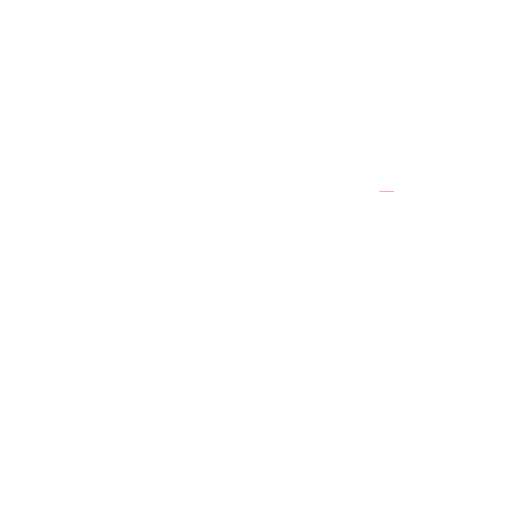
t = 0.00 s
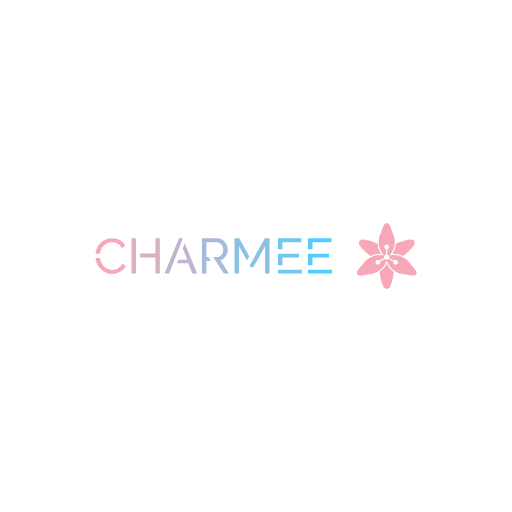
t = 1.20 s
t = 2.40 s: frame unchanged from t = 1.20 s, image omitted
t = 3.60 s: frame unchanged from t = 1.20 s, image omitted
t = 4.80 s: frame unchanged from t = 1.20 s, image omitted
t = 6.00 s: frame unchanged from t = 1.20 s, image omitted

The animated SVG that drew these frames (rendered in a browser with its animation timeline set to each time). Animation: 2 CSS @keyframes rules; one cycle of 6.00 s.

<svg version="1.1" xmlns:cc="http://creativecommons.org/ns#" xmlns:dc="http://purl.org/dc/elements/1.1/" xmlns:rdf="http://www.w3.org/1999/02/22-rdf-syntax-ns#" xmlns="http://www.w3.org/2000/svg" xmlns:xlink="http://www.w3.org/1999/xlink" x="0px" y="0px" viewBox="0 0 1024 1024" xml:space="preserve">
<style>
#logo-glitch{
animation: glitch 6s forwards;
}

#flash{
animation: glitch-flash 6s forwards;
}

@keyframes glitch {
   0% {
       transform: matrix(1, 0, 0, -1, 0, 600);
       clip-path: polygon(0 20%, 100% 20%, 100% 21%, 0 21%);
   } 2% {
       clip-path: polygon(0 33%, 100% 33%, 
100% 33%, 0 33%);
   } 4% {
       clip-path: polygon(0 44%, 100% 44%, 
100% 44%, 0 44%);
   }
   5% {
       clip-path: polygon(0 50%, 100% 50%, 
100% 20%, 0 20%);
   } 6% {
       clip-path: polygon(0 70%, 100% 70%, 
100% 70%, 0 70%);
   } 7% {
       clip-path: polygon(0 80%, 100% 80%, 
100% 80%, 0 80%);
   }  8% {
       clip-path: polygon(0 50%, 100% 50%, 
100% 55%, 0 55%);
   }
   9% {
       clip-path: polygon(0 70%, 100% 70%, 
100% 80%, 0 80%);
   } 9.9% {
       transform:  matrix(1, 0, 0, -1, 0, 768);
   } 10%, 100% {
       transform: matrix(1, 0, 0, 1, 0, 0);
       clip-path: polygon(0 0, 100% 0, 100% 
100%, 0% 100%);
   }
}

@keyframes glitch-flash {
   0%, 5% {
       opacity: 0.2;
       transform: translate3d(10, 10, 0);
   } 5.5%, 100% {
       opacity: 0;
       transform: translate3d(0, 0, 0);
} }
</style>
<g transform="translate(0 128)">
<g id="logo-glitch">

 
 <g id="logo-group" transform="translate(-2.6046 .070665) scale(1)">
  <path id="path120569" style="font-variant-ligatures:none" d="m203.84 373.96c0.99361-3.2789 2.5834-6.2597 4.6699-8.843 1.9872-2.5834 4.5706-4.7693 7.5514-6.359 2.9808-1.5898 6.4584-2.484 10.433-2.484 1.7885 0 3.577 0.19872 5.4648 0.59616 1.7885 0.39744 3.577 1.093 5.3654 1.9872 1.6891 0.9936 3.3782 2.1859 4.8686 3.6763 1.4904 1.5898 2.7821 3.4776 3.875 5.6635l7.0546-4.5706c-2.1859-4.5706-5.5642-8.2469-10.035-11.128-4.5706-2.7821-9.936-4.2725-16.196-4.2725-5.3654 0-10.035 1.093-14.208 3.0802-4.2725 2.0866-7.7501 4.7693-10.632 8.1475-2.8814 3.3782-5.0674 7.1539-6.5578 11.327-1.093 2.9808-1.6891 5.9616-1.9872 8.843h9.0418c0.29808-1.8878 0.69551-3.7757 1.2917-5.6635zm43.122 25.337c-0.99359 2.1859-2.2853 4.0738-3.875 5.6635-1.5898 1.5898-3.2789 2.8814-4.968 3.875-1.8878 0.9936-3.6763 1.7885-5.6635 2.1859-1.9872 0.4968-3.875 0.69552-5.6635 0.69552-3.577 0-6.7565-0.69552-9.7373-2.2853-2.9808-1.4904-5.5642-3.577-7.7501-6.1603-2.2853-2.5834-3.9744-5.4648-5.1667-8.843-0.79488-2.0866-1.2917-4.1731-1.5898-6.4584h-9.0418c0.39744 2.9808 1.093 5.8622 2.1859 8.7437 1.5898 4.3718 3.875 8.2469 6.8558 11.625 2.9808 3.3782 6.4584 6.1603 10.532 8.2469 3.9744 2.1859 8.4456 3.1795 13.314 3.1795 2.6827 0 5.4648-0.29808 8.3462-1.093 2.7821-0.69552 5.4648-1.6891 8.0482-3.1795 2.5834-1.2917 4.8686-3.0802 6.8558-5.0674s3.577-4.3718 4.7693-7.0546z" stroke-miterlimit="2" stroke-width="0" fill="#f7a8b8"/>
  <path id="path120571" style="font-variant-ligatures:none" d="m265.6 419.17h8.9424v-70.546h-8.9424zm47.792-70.546v30.504h-30.901v7.9488h30.901v32.093h8.9424v-70.546z" stroke-miterlimit="2" stroke-width="0" fill="#dcaec3"/>
  <path id="path120573" style="font-variant-ligatures:none" d="m372.04 358.27-3.875 10.532 8.9424 22.753h-17.686l-2.6827 6.9552h22.356l8.3462 20.667h9.5386zm-3.875-9.6379h-7.5514l-28.914 70.546h9.1411l23.548-60.212z" stroke-miterlimit="2" stroke-width="0" fill="#c1b4cf"/>
  <path id="path120575" style="font-variant-ligatures:none" d="m443.26 392.15c2.1859-0.4968 4.2725-1.4904 6.061-2.8814 1.7885-1.2917 3.3782-2.8814 4.6699-4.7693 1.2917-1.7885 2.2853-3.875 2.9808-6.1603 0.69552-2.2853 1.093-4.6699 1.093-7.1539 0-2.7821-0.59616-5.4648-1.5898-8.1475-1.093-2.6827-2.5834-5.0674-4.4712-7.2533s-4.1731-3.875-6.7565-5.1667-5.4648-1.9872-8.545-1.9872h-30.21v70.546h8.9424v-25.337h8.9424l-4.968-7.9488h-3.9744v-29.311h20.766c1.6891 0 3.2789 0.39744 4.8686 1.1923 1.5898 0.79488 2.8814 1.7885 4.0738 3.1795 1.1923 1.391 2.0866 2.8814 2.7821 4.6699 0.69552 1.7885 1.093 3.6763 1.093 5.5642 0 1.9872-0.29808 3.7757-0.89424 5.5642-0.69552 1.8878-1.4904 3.3782-2.484 4.7693-1.093 1.391-2.3846 2.484-3.875 3.1795-1.4904 0.79488-3.1795 1.1923-4.968 1.1923h-7.8494l5.1667 7.9488 16.096 25.337h10.135z" stroke-miterlimit="2" stroke-width="0" fill="#a6bbda"/>
  <path id="path120577" style="font-variant-ligatures:none" d="m471.7 348.63v70.546h8.9424v-54.56l15.798 28.218 4.7693-8.1475-20.071-36.068zm60.61 0-25.635 45.805-4.6699 8.1475 2.1859 3.875h5.0674l23.449-41.831v54.549h8.9424v-70.546z" stroke-miterlimit="2" stroke-width="0" fill="#8bc1e5"/>
  <path id="path120579" style="font-variant-ligatures:none" d="m567.39 356.58h38.055v-7.9488h-46.997v21.859h8.9424zm-8.9424 54.648v7.9488h47.892v-7.9488zm8.9424-24.343h33.087v-7.452h-42.029v22.853h8.9424z" stroke-miterlimit="2" stroke-width="0" fill="#70c7f1"/>
  <path id="path120581" style="font-variant-ligatures:none" d="m627.55 356.58h38.055v-7.9488h-46.997v21.859h8.9424zm-8.9424 54.648v7.9488h47.892v-7.9488zm8.9424-24.343h33.087v-7.452h-42.029v22.853h8.9424z" stroke-miterlimit="2" stroke-width="0" fill="#55cdfc"/>
  <path id="icon" stroke-width=".75" fill="#f7a8b8" d="m776.02 318.27c-0.28648 0.002-0.6893 0.03-0.8949 0.0621-0.20558 0.0317-0.53585 0.10467-0.73434 0.1618-0.19808 0.0567-0.51666 0.17055-0.70765 0.25228-0.19099 0.0817-0.49123 0.23436-0.6672 0.33903-0.17639 0.10467-0.44953 0.28689-0.60757 0.40448-0.15803 0.11802-0.44661 0.37488-0.64176 0.57129-0.19473 0.19642-0.4687 0.51834-0.60798 0.71516-0.13928 0.19641-0.44619 0.72641-0.6818 1.1768-0.2356 0.45078-0.65344 1.2922-0.92865 1.8706-0.2748 0.57838-0.65969 1.4174-0.8553 1.8648-0.19557 0.44702-0.50999 1.1884-0.69889 1.6472-0.18849 0.4587-0.47038 1.1718-0.62592 1.5846-0.15555 0.41283-0.42117 1.1443-0.59006 1.625-0.16888 0.48081-0.43743 1.2877-0.59714 1.7931-0.15971 0.50541-0.37447 1.2093-0.47746 1.565-0.10342 0.35528-0.29232 1.0308-0.41992 1.5012l-0.23227 0.85485-0.68388 1.397c-0.37613 0.76815-0.83318 1.7439-1.015 2.1684-0.18223 0.42409-0.46747 1.128-0.63385 1.5638-0.1668 0.43577-0.43034 1.1768-0.5863 1.6472-0.15596 0.46996-0.37738 1.183-0.49248 1.5846-0.11509 0.40115-0.28439 1.03-0.37613 1.397-0.0913 0.36696-0.23269 0.97665-0.31358 1.3552-0.0809 0.37822-0.20267 0.99833-0.27106 1.3778-0.0684 0.37947-0.1718 1.0267-0.22977 1.4386-0.058 0.412-0.14303 1.1146-0.1889 1.5621-0.0463 0.44702-0.10758 1.123-0.13677 1.5012-0.0325 0.42368-0.053 1.4495-0.0525 2.6688 0 1.2206 0.0208 2.2447 0.0538 2.6688 0.0292 0.37822 0.0905 1.0538 0.13552 1.5012 0.045 0.44702 0.13761 1.2005 0.206 1.6738 0.068 0.47371 0.20016 1.2619 0.29356 1.7514 0.0934 0.48998 0.25187 1.2422 0.35279 1.6713 0.1005 0.42951 0.2773 1.1238 0.3924 1.5429 0.11551 0.4195 0.32067 1.1092 0.45662 1.5338 0.13552 0.42451 0.35319 1.0708 0.48371 1.4366 0.13094 0.36571 0.34695 0.9378 0.48039 1.2718 0.13344 0.3336 0.36821 0.89737 0.52208 1.2531 0.15346 0.35528 0.48038 1.0592 0.726 1.5638 0.24561 0.50457 0.62133 1.2364 0.83483 1.6263 0.21392 0.38989 0.61382 1.0838 0.88905 1.5421 0.2748 0.45828 0.75855 1.2184 1.0742 1.6888 0.31567 0.47078 0.80355 1.1647 1.0846 1.5421 0.28064 0.3778 0.73017 0.95955 0.99833 1.2927 0.26854 0.3336 0.62341 0.7635 0.78854 0.95535 0.16555 0.19182 0.29524 0.35445 0.28815 0.36154-0.007 0.007-0.25645-0.0329-0.55418-0.0888-0.29816-0.0555-0.99248-0.16638-1.5429-0.24603-0.55043-0.0796-1.3852-0.18181-1.8556-0.22726-0.46996-0.0455-1.1926-0.10508-1.6055-0.13261-0.41282-0.0275-1.4824-0.0496-2.3769-0.05-0.89445 0-1.9545 0.0225-2.356 0.0496-0.40116 0.0271-1.0392 0.078-1.4178 0.11301-0.37821 0.035-0.97867 0.10008-1.3344 0.14512-0.35529 0.045-0.9933 0.13803-1.4178 0.20683-0.42409 0.0688-1.0154 0.17348-1.3136 0.23227-0.29816 0.0588-0.74852 0.15304-1.0008 0.20975-0.25228 0.0567-0.75892 0.17848-1.1259 0.27063-0.36695 0.0926-0.99539 0.26188-1.3969 0.37697-0.40116 0.11467-1.12 0.33943-1.5971 0.49873-0.47704 0.15971-1.1997 0.41867-1.6054 0.57504-0.40616 0.15638-1.0571 0.42117-1.447 0.58797-0.3899 0.16638-1.0383 0.45787-1.4411 0.64761-0.4024 0.18931-1.078 0.52708-1.5012 0.75015-0.42284 0.22351-1.0316 0.55669-1.3528 0.74059-0.3211 0.18431-0.88403 0.52208-1.251 0.7506-0.36696 0.22852-0.95783 0.61299-1.3136 0.8544-0.35529 0.24186-0.89033 0.61716-1.1884 0.83445-0.29816 0.21767-0.83071 0.62258-1.1839 0.90075-0.35278 0.27814-0.91447 0.73934-1.2485 1.0254-0.33361 0.28565-0.84233 0.73559-1.1305 0.99953-0.28815 0.26438-0.83445 0.7902-1.2139 1.1692-0.37948 0.37905-0.90488 0.92407-1.1676 1.2114-0.2627 0.28731-0.66302 0.73767-0.88942 1.0008-0.22643 0.26312-0.66052 0.78772-0.96412 1.1663-0.30399 0.37822-0.79186 1.0162-1.0846 1.4178-0.29274 0.40115-0.84316 1.1989-1.2227 1.7718l-0.69055 1.0425-1.0654 1.085c-0.58631 0.59714-1.4066 1.4603-1.8223 1.9186-0.41617 0.45828-1.0145 1.1334-1.3294 1.5004-0.31484 0.36696-0.93322 1.1176-1.3744 1.668-0.44077 0.55044-1.0542 1.3386-1.3628 1.7514-0.30858 0.41283-0.77475 1.0508-1.0358 1.4178-0.26063 0.36696-0.79186 1.1455-1.1797 1.7306-0.38823 0.58505-0.80482 1.2322-0.92572 1.4386-0.12094 0.20642-0.27648 0.50666-0.34569 0.6672-0.0692 0.16055-0.17389 0.44453-0.23227 0.63092-0.058 0.1864-0.13928 0.50541-0.18014 0.7089-0.0542 0.27272-0.0734 0.5617-0.0721 1.0996 0.001 0.58839 0.0192 0.81188 0.093 1.1547 0.05 0.23352 0.14928 0.59006 0.22017 0.7923 0.0709 0.20184 0.22352 0.55212 0.33903 0.77768 0.1155 0.22518 0.31191 0.55211 0.43659 0.726s0.32318 0.427 0.44119 0.56253c0.11759 0.13552 0.36488 0.37321 0.54919 0.52834 0.18431 0.15554 0.44785 0.35778 0.58546 0.45036 0.13761 0.0922 0.41909 0.25229 0.6255 0.35612 0.20642 0.10342 0.54085 0.24686 0.74268 0.31817 0.20225 0.0713 0.55878 0.1718 0.7923 0.2231 0.3728 0.0817 0.53793 0.093 1.3424 0.0897 0.50457-0.002 1.246-0.0259 1.6472-0.053 0.40158-0.0271 1.0583-0.0767 1.4595-0.1105 0.40158-0.0337 1.1709-0.10926 1.7097-0.16764 0.53876-0.0584 1.4399-0.17139 2.0016-0.25062 0.56212-0.0796 1.4066-0.21017 1.8765-0.28981 0.47038-0.0801 1.2398-0.22184 1.7097-0.31484 0.47038-0.0934 1.1926-0.24394 1.6054-0.33527 0.41283-0.0909 1.3044-0.30774 1.9808-0.48121 0.6768-0.17389 1.384-0.34945 1.5721-0.39073 0.20016-0.0434 0.71056-0.0938 1.2302-0.12135 0.48872-0.0259 1.301-0.0851 1.8056-0.13094 0.50457-0.0463 1.2647-0.13094 1.6888-0.18807 0.42451-0.0575 1.1-0.16054 1.5012-0.22976 0.40157-0.0688 1.0863-0.201 1.522-0.29315 0.43577-0.0926 1.1488-0.25896 1.5846-0.37072 0.43577-0.11134 1.027-0.27021 1.3136-0.3532 0.2869-0.0826 0.89655-0.27354 1.3552-0.4245 0.4587-0.15054 1.1626-0.39615 1.5638-0.54585 0.40157-0.1497 1.02-0.39282 1.3744-0.54044 0.35445-0.14761 0.9549-0.4099 1.3344-0.58296 0.37947-0.17305 0.92453-0.43243 1.211-0.57588 0.2869-0.14386 0.85905-0.4441 1.2718-0.66762 0.41283-0.22309 1.0792-0.60298 1.4804-0.8436 0.40157-0.24061 1.0771-0.66637 1.5012-0.9462 0.42451-0.27939 1.0529-0.71098 1.397-0.9591 0.34403-0.24811 0.90158-0.66595 1.2389-0.9291 0.33735-0.26312 0.89115-0.71307 1.2302-0.99997 0.33902-0.2869 0.87945-0.76148 1.2005-1.055 0.32109-0.29315 1.025-0.98077 1.5642-1.5283 0.5396-0.54711 1.2197-1.2689 1.5124-1.6042 0.29232-0.33484 0.73017-0.85065 0.97245-1.1468 0.2427-0.29565 0.7089-0.89407 1.0366-1.3298 0.32735-0.43577 0.74518-1.01 0.92865-1.276 0.18306-0.26563 0.50749-0.75353 0.72141-1.0842 0.21392-0.33027 0.51834-0.8148 0.6768-1.0772 0.15803-0.26188 0.47163-0.8061 0.69638-1.2093 0.22435-0.40282 0.5984-1.113 0.83108-1.5776 0.23227-0.46496 0.56462-1.1584 0.73809-1.5421 0.17389-0.38323 0.49081-1.138 0.70473-1.6776s0.46079-1.1922 0.54919-1.4499c0.088-0.25813 0.17055-0.46912 0.18306-0.46912 0.0129-0.00042 0.0668 0.13552 0.1201 0.3019 0.0529 0.16638 0.21809 0.62133 0.36654 1.0112 0.14845 0.38989 0.44118 1.1121 0.65051 1.6054 0.20934 0.49289 0.62676 1.3936 0.92783 2.0016 0.30066 0.60756 0.72058 1.4145 0.93323 1.7931 0.21224 0.37821 0.50957 0.89445 0.66052 1.1468 0.15096 0.25228 0.4612 0.74934 0.69013 1.105 0.22852 0.35528 0.61258 0.92782 0.85403 1.2718 0.24103 0.34402 0.65886 0.91612 0.92828 1.2718 0.26937 0.3557 0.68846 0.88822 0.93075 1.1839 0.24227 0.29607 0.67928 0.81188 0.97079 1.1468 0.29191 0.33527 1.0663 1.1459 1.721 1.8019 0.65468 0.65594 1.4437 1.4162 1.7535 1.6897 0.30983 0.27356 0.77894 0.67637 1.0425 0.89528 0.26354 0.21892 0.73266 0.59589 1.0425 0.83775 0.30984 0.24144 0.87068 0.66052 1.2468 0.93075 0.37614 0.26979 1.0046 0.70181 1.397 0.9591 0.39198 0.25728 1.0417 0.66511 1.4428 0.9057 0.40158 0.2406 1.0112 0.59172 1.3553 0.7806 0.34402 0.18849 1.0571 0.55545 1.5846 0.8148 0.5275 0.25937 1.2598 0.60339 1.6276 0.76395 0.36737 0.16054 1.0241 0.43242 1.4595 0.60465 0.43493 0.1718 1.2135 0.45619 1.7293 0.63258 0.51625 0.17598 1.351 0.43911 1.8556 0.58464 0.50458 0.14553 1.2272 0.34027 1.6054 0.43243 0.37822 0.0922 0.99788 0.23352 1.3761 0.314 0.37821 0.0805 1.0216 0.20349 1.4295 0.27313 0.40741 0.07 1.0829 0.17306 1.5012 0.22977 0.41783 0.0567 1.1726 0.14053 1.6772 0.1864 0.50456 0.0463 1.3023 0.10384 1.7722 0.12844 0.47037 0.0246 0.96742 0.0642 1.105 0.0884 0.13761 0.0242 0.66594 0.15304 1.1738 0.2869 0.50791 0.13386 1.3244 0.33777 1.814 0.45327 0.48955 0.11551 1.3594 0.30525 1.9328 0.42201 0.57337 0.11634 1.4741 0.28523 2.0016 0.3753 0.52751 0.0896 1.4191 0.22851 1.9808 0.30858 0.56211 0.0801 1.4628 0.19349 2.0016 0.25187 0.53919 0.0583 1.3085 0.13385 1.7097 0.16763 0.40158 0.0342 1.0583 0.0838 1.4595 0.11093 0.40157 0.0271 1.1425 0.0513 1.6471 0.053 0.80228 0.003 0.97035-0.008 1.3386-0.0892 0.23186-0.0509 0.56963-0.14219 0.75061-0.20265 0.18139-0.0605 0.51708-0.20392 0.74642-0.3186 0.22936-0.11508 0.52959-0.28439 0.6672-0.37654 0.13762-0.0926 0.40116-0.29483 0.58547-0.45036 0.18432-0.15513 0.43159-0.39282 0.54919-0.52835 0.11801-0.13552 0.3165-0.38864 0.44119-0.56253 0.12468-0.17388 0.32317-0.50373 0.44077-0.73266 0.11759-0.22935 0.27897-0.61091 0.3582-0.84818 0.0797-0.23727 0.17722-0.60965 0.21767-0.82732 0.0509-0.27648 0.0726-0.60423 0.0722-1.0842-0.00042-0.4833-0.0225-0.79815-0.0734-1.058-0.04-0.2035-0.12093-0.52251-0.17889-0.7089-0.0583-0.1864-0.16305-0.47038-0.23227-0.63093-0.0692-0.16054-0.22477-0.46078-0.3457-0.6672-0.12093-0.20641-0.53751-0.85357-0.92572-1.4386-0.38781-0.58505-0.91905-1.3636-1.1801-1.7306-0.26062-0.36696-0.756-1.0425-1.1-1.5012-0.34445-0.4587-0.95828-1.2468-1.3636-1.7514-0.40574-0.50457-0.99495-1.2176-1.3098-1.5846-0.31441-0.36696-0.91072-1.0404-1.3252-1.4962-0.41449-0.4562-1.2347-1.3202-1.8236-1.9203l-1.07-1.0912-0.6476-0.97785c-0.35612-0.53793-0.84945-1.2593-1.0963-1.6034-0.24687-0.34403-0.63885-0.86948-0.87067-1.1676-0.23144-0.29816-0.60799-0.76725-0.8361-1.0425-0.22852-0.27522-0.61174-0.72266-0.85193-0.99458-0.2402-0.27188-0.74101-0.81607-1.113-1.2093-0.37155-0.39323-1.0208-1.0371-1.442-1.4303-0.42159-0.39323-0.95407-0.879-1.1834-1.0796-0.22936-0.20016-0.67012-0.57254-0.97995-0.82732-0.30942-0.25478-0.9474-0.75143-1.4174-1.1038-0.46954-0.35236-1.2673-0.91612-1.7722-1.2531-0.50456-0.33651-1.2648-0.81937-1.6893-1.0725-0.42408-0.25353-1.1468-0.66428-1.6054-0.91237-0.45869-0.24854-1.1438-0.60048-1.522-0.7827-0.37822-0.18223-0.94118-0.44411-1.251-0.5813-0.30983-0.13761-0.90074-0.38739-1.3136-0.55461-0.41282-0.16764-1.0892-0.42701-1.5033-0.5763-0.41367-0.14928-1.0612-0.36821-1.4387-0.48621-0.37738-0.11843-1.0179-0.30733-1.4232-0.42034-0.40575-0.11259-1.0154-0.27147-1.3553-0.35279-0.33985-0.0813-1.0308-0.23101-1.5354-0.33276-0.50456-0.10217-1.2831-0.24186-1.7306-0.31067-0.44702-0.0688-1.1321-0.16263-1.522-0.2085-0.38989-0.0454-1.0483-0.11092-1.4632-0.14553-0.41492-0.0346-1.2873-0.0838-1.9391-0.10925-0.65177-0.0254-1.5975-0.0346-2.1021-0.0204-0.50458 0.0146-1.2456 0.0446-1.6472 0.0675-0.40116 0.0229-1.1142 0.0797-1.5846 0.12593-0.46995 0.0463-1.2489 0.1397-1.7306 0.20725-0.48163 0.068-1.1751 0.17848-1.5412 0.24645-0.36613 0.0675-0.67221 0.11634-0.68055 0.10842-0.008-0.008 0.10508-0.15262 0.25145-0.32151 0.14637-0.16846 0.50124-0.59756 0.78856-0.95287 0.28772-0.35571 0.74726-0.94868 1.0221-1.3186 0.27439-0.36946 0.76268-1.0638 1.085-1.5429 0.32234-0.47872 0.81105-1.246 1.0867-1.7047 0.27523-0.4587 0.6451-1.0967 0.82193-1.4178 0.1768-0.32109 0.54334-1.0342 0.81442-1.5846 0.27147-0.55044 0.60924-1.2635 0.7506-1.5846 0.14178-0.32109 0.41325-0.97785 0.60341-1.4595 0.19057-0.48164 0.44035-1.148 0.55586-1.4804 0.11509-0.33277 0.28481-0.8394 0.37697-1.1259 0.0921-0.2869 0.2331-0.74643 0.31316-1.0216 0.0805-0.27522 0.21267-0.75353 0.29398-1.0634 0.0817-0.30984 0.22269-0.89153 0.31359-1.2927 0.0913-0.40158 0.23102-1.0767 0.31108-1.5012 0.0801-0.42451 0.20267-1.1655 0.2723-1.6472 0.0696-0.48164 0.15513-1.148 0.19057-1.4804 0.035-0.33277 0.0926-0.9612 0.12761-1.397 0.0355-0.43577 0.0755-1.4866 0.0892-2.3352 0.0158-0.9783 0.007-1.9016-0.0242-2.5228-0.0275-0.53919-0.0863-1.374-0.13093-1.8556-0.0446-0.48164-0.11927-1.1668-0.16555-1.522-0.0467-0.35571-0.14178-0.99368-0.21142-1.4178-0.0701-0.42451-0.20141-1.1326-0.29274-1.5734-0.0909-0.44119-0.24061-1.1075-0.33276-1.4804-0.0917-0.37322-0.24978-0.972-0.35112-1.3306-0.10132-0.35862-0.28981-0.98708-0.41908-1.397-0.12885-0.4095-0.3949-1.1764-0.59047-1.7038-0.19599-0.52751-0.52376-1.3532-0.72892-1.8348-0.20475-0.48164-0.68013-1.5045-1.0567-2.2726l-0.6843-1.397-0.29649-1.0842c-0.16305-0.59631-0.41575-1.4782-0.56128-1.9599-0.14554-0.48164-0.40866-1.3073-0.5838-1.8348-0.17556-0.52751-0.52584-1.5116-0.7785-2.1868-0.25271-0.67512-0.62467-1.6255-0.82733-2.1112-0.20224-0.4858-0.51248-1.2093-0.68888-1.6076-0.1768-0.39865-0.53584-1.1751-0.7977-1.7255-0.26145-0.55044-0.66594-1.364-0.8982-1.8081-0.23226-0.44411-0.53626-0.96788-0.67554-1.1638-0.13928-0.19599-0.41283-0.5175-0.60799-0.71474-0.19473-0.19724-0.48372-0.45495-0.64176-0.57295-0.15804-0.1176-0.43118-0.29982-0.60757-0.40449-0.17597-0.10467-0.47621-0.25729-0.6672-0.33903-0.19098-0.0817-0.50874-0.19515-0.70598-0.25186-0.19766-0.0563-0.54668-0.13094-0.77602-0.16555-0.22935-0.0342-0.65135-0.0609-0.93825-0.0588zm0.22935 42.766c0.13761 0.009 0.34403 0.0267 0.4587 0.0388 0.11467 0.0117 0.35528 0.0588 0.53501 0.10467 0.17972 0.0455 0.49248 0.15429 0.69472 0.24144 0.20266 0.0872 0.53418 0.26855 0.73684 0.40324 0.20266 0.13427 0.52 0.39532 0.70474 0.57963 0.18472 0.18431 0.43075 0.4758 0.54668 0.64801 0.11592 0.17181 0.2673 0.42534 0.33652 0.56295 0.0688 0.13762 0.17264 0.38156 0.23019 0.5421 0.0575 0.16055 0.13844 0.4512 0.17972 0.64636 0.053 0.24894 0.0746 0.52833 0.0734 0.93824-0.002 0.43285-0.0242 0.6818-0.0876 0.96158-0.0471 0.20767-0.1447 0.53001-0.21642 0.71599-0.0717 0.18598-0.2281 0.49956-0.34736 0.69639-0.11968 0.19682-0.33319 0.49581-0.47455 0.66469-0.14137 0.16889-0.40782 0.42743-0.59256 0.57504-0.18431 0.14762-0.47579 0.34903-0.6476 0.44703-0.17138 0.098-0.5004 0.24519-0.731 0.32692l-0.4195 0.14846 0.00075 5.4464 0.00042 5.4464 0.38531 0.11926c0.21141 0.0655 0.52125 0.1839 0.68763 0.26271 0.16638 0.0788 0.47621 0.25937 0.68805 0.40115 0.21183 0.14178 0.54543 0.41742 0.74101 0.61299 0.19849 0.1985 0.48247 0.54585 0.64176 0.7848 0.1568 0.23603 0.35821 0.59798 0.44744 0.80483 0.0892 0.20683 0.20725 0.55044 0.26271 0.7635 0.0555 0.2135 0.1226 0.58296 0.14887 0.8211 0.0271 0.24269 0.0358 0.58963 0.0204 0.7881-0.015 0.19474-0.0659 0.54835-0.11259 0.78525-0.0479 0.24144-0.0697 0.44535-0.0492 0.46412 0.02 0.0184 2.143 1.2481 4.718 2.733l4.6816 2.7001 0.21809-0.20559c0.1201-0.113 0.33486-0.28481 0.47789-0.38155 0.14303-0.0967 0.40574-0.24812 0.5838-0.3361 0.17806-0.088 0.44619-0.19975 0.59505-0.2477 0.14887-0.0484 0.36071-0.10759 0.47038-0.13136 0.10926-0.0238 0.3753-0.0617 0.59089-0.0838 0.25395-0.0267 0.54127-0.0267 0.81772 0 0.23477 0.0221 0.5788 0.0809 0.76478 0.13052 0.18556 0.0492 0.5004 0.15929 0.69889 0.24436 0.19891 0.0847 0.52667 0.26438 0.72892 0.39907 0.20266 0.13469 0.51916 0.39573 0.70348 0.58046 0.18472 0.18432 0.44577 0.50082 0.58046 0.70348 0.13469 0.20225 0.3165 0.53334 0.40366 0.73601 0.0871 0.20224 0.19724 0.51833 0.24395 0.70223 0.0471 0.1839 0.10466 0.52291 0.12843 0.7539 0.0296 0.28898 0.0296 0.55085 0 0.83985-0.0238 0.23102-0.0801 0.5642-0.1251 0.741-0.045 0.17682-0.13719 0.45578-0.20517 0.61967-0.0676 0.16388-0.19891 0.42868-0.2919 0.58797-0.093 0.15929-0.24811 0.39031-0.34443 0.51374-0.0963 0.12344-0.304 0.34903-0.46163 0.50123-0.15721 0.15221-0.41366 0.36238-0.5692 0.46704-0.15596 0.10467-0.43201 0.26397-0.61383 0.35445-0.1818 0.0901-0.4808 0.21143-0.66469 0.26939-0.18431 0.058-0.49165 0.12802-0.68305 0.15637-0.21892 0.0317-0.56712 0.0421-0.93742 0.0275-0.4512-0.0179-0.68138-0.0484-0.98498-0.13178-0.21767-0.0596-0.60257-0.21016-0.85485-0.33485-0.25228-0.12427-0.58171-0.31942-0.73183-0.43368s-0.41492-0.3557-0.58798-0.5371c-0.17305-0.18097-0.39489-0.44743-0.49289-0.59172-0.098-0.1447-0.26145-0.43827-0.36279-0.6526-0.10175-0.21434-0.23311-0.57338-0.29232-0.79733-0.0867-0.32985-0.1105-0.53167-0.12468-1.0542-0.0137-0.51958-0.002-0.71849 0.0605-1.0133l0.0771-0.36696-0.37781-0.22101c-0.20808-0.12177-1.3632-0.7902-2.5675-1.4858-1.2039-0.69514-3.1538-1.8223-4.3322-2.5041l-2.143-1.2398-0.36737 0.319c-0.20184 0.17556-0.52459 0.41825-0.71724 0.53918-0.19308 0.12093-0.52793 0.29274-0.74519 0.38115-0.21684 0.0888-0.55294 0.20016-0.74643 0.24811-0.19348 0.0476-0.55377 0.10675-0.80025 0.13094-0.319 0.0317-0.57629 0.0317-0.89235-0.00075-0.24436-0.0246-0.5667-0.0734-0.71641-0.10801-0.1497-0.035-0.38614-0.10217-0.52542-0.14928-0.13927-0.0476-0.41908-0.16888-0.62175-0.26981-0.20307-0.10049-0.48288-0.26062-0.62175-0.35486-0.13927-0.0942-0.39657-0.29815-0.57212-0.45286l-0.31942-0.28148-4.5007 2.603c-2.4758 1.4316-4.5962 2.6567-4.7126 2.723l-0.21184 0.12009 0.078 0.36864c0.0625 0.2969 0.0742 0.49455 0.0605 1.015-0.0138 0.52125-0.038 0.72475-0.12385 1.0513-0.0588 0.22225-0.18098 0.56336-0.27188 0.75682-0.0909 0.19391-0.25104 0.48497-0.35571 0.64718-0.10467 0.1618-0.33568 0.44619-0.51333 0.63217-0.17764 0.18557-0.44577 0.43119-0.59589 0.54544-0.15012 0.11426-0.47955 0.30941-0.73183 0.43368-0.25229 0.12469-0.63676 0.27522-0.85485 0.33485-0.30358 0.0834-0.53376 0.11384-0.98498 0.13178-0.37029 0.0146-0.71849 0.004-0.93742-0.0275-0.1914-0.0283-0.49874-0.0984-0.68305-0.15637-0.1839-0.058-0.47663-0.17598-0.65094-0.26271-0.17389-0.0863-0.39073-0.20391-0.48121-0.26146-0.0909-0.0571-0.30608-0.21767-0.47872-0.35612-0.17222-0.13886-0.42451-0.38531-0.56087-0.54836-0.13635-0.16304-0.33068-0.43159-0.43242-0.59714-0.10175-0.16555-0.24729-0.44785-0.32318-0.62717-0.0759-0.17973-0.17556-0.47288-0.22143-0.65219-0.0459-0.17889-0.10383-0.5154-0.12885-0.74726-0.0334-0.30691-0.0334-0.5371 0-0.84397 0.025-0.23186 0.0838-0.57129 0.13052-0.7539 0.0467-0.18265 0.15638-0.4979 0.24353-0.70015 0.0872-0.20266 0.26896-0.53375 0.40366-0.736 0.13469-0.20267 0.39573-0.51917 0.58046-0.70348 0.18431-0.18473 0.50082-0.44577 0.70348-0.58047 0.20224-0.13469 0.53334-0.3165 0.736-0.40366 0.20225-0.0872 0.52-0.19765 0.70556-0.24477 0.18599-0.0476 0.52626-0.10425 0.75683-0.12636 0.2748-0.0263 0.56128-0.0254 0.83235 0.002 0.22726 0.0233 0.55336 0.0784 0.72433 0.12219 0.17139 0.0438 0.4391 0.1301 0.59547 0.19182 0.15596 0.0617 0.41534 0.18765 0.57588 0.2798 0.16055 0.0922 0.36696 0.22435 0.4587 0.29357 0.0917 0.0688 0.25479 0.20933 0.36196 0.31192l0.19516 0.18681 2.6613-1.5338c1.4637-0.8436 3.5854-2.0684 4.715-2.7209 1.4032-0.81106 2.0537-1.2089 2.0533-1.2556-0.00042-0.038-0.0284-0.17222-0.0621-0.29816-0.0342-0.12635-0.083-0.44201-0.10842-0.70181-0.035-0.35153-0.0346-0.58922 0.00082-0.92782 0.0263-0.2502 0.0917-0.62842 0.14595-0.84068 0.0542-0.21226 0.17306-0.55878 0.26438-0.77017 0.0913-0.211 0.2944-0.57671 0.45119-0.8127 0.16138-0.24186 0.44077-0.58338 0.64218-0.78353 0.19599-0.19516 0.49915-0.45286 0.67388-0.57295 0.17514-0.11968 0.48622-0.30191 0.69222-0.40407 0.20599-0.10259 0.54585-0.23852 0.75562-0.30233l0.3795-0.12v-10.88l-0.28125-0.0923c-0.15471-0.0509-0.41283-0.15471-0.57337-0.23018-0.16055-0.0755-0.40449-0.21059-0.5421-0.29982-0.13761-0.0892-0.37322-0.26646-0.52334-0.39449-0.15012-0.1276-0.38072-0.36362-0.51249-0.525-0.13219-0.16137-0.33235-0.44661-0.44536-0.63467-0.11259-0.18765-0.26354-0.49289-0.33485-0.67846-0.0717-0.18514-0.16889-0.50707-0.21601-0.71473-0.0634-0.27981-0.0859-0.52876-0.0876-0.96158-0.001-0.40991 0.0204-0.6893 0.0734-0.93825 0.0413-0.19515 0.12218-0.4858 0.17973-0.64635 0.0575-0.16054 0.16137-0.40449 0.23018-0.5421 0.0692-0.13761 0.22059-0.39114 0.33652-0.56295 0.11592-0.17222 0.36195-0.4637 0.54669-0.64801 0.18473-0.18431 0.50206-0.44536 0.70473-0.57963 0.20266-0.13469 0.53418-0.31609 0.73683-0.40324 0.20225-0.0872 0.52167-0.19807 0.7089-0.24561 0.18766-0.048 0.51291-0.10258 0.72308-0.12176 0.20975-0.0188 0.49414-0.0267 0.63175-0.0175zm-48.84-10.114c-0.31609 0.003-0.70098 0.0213-0.8553 0.0413-0.15429 0.02-0.45453 0.0746-0.6672 0.12218-0.21267 0.0471-0.55544 0.14178-0.76185 0.21017-0.20642 0.0684-0.61924 0.24603-0.9174 0.39448-0.29816 0.14887-0.71975 0.39657-0.9366 0.55127-0.21684 0.15429-0.5888 0.46704-0.82605 0.69514-0.23769 0.22769-0.52208 0.52793-0.63218 0.6672-0.11008 0.13886-0.29481 0.39449-0.41074 0.56754-0.11593 0.17306-0.30524 0.50165-0.42075 0.72975s-0.2748 0.59339-0.35362 0.81188c-0.0788 0.21809-0.19265 0.61465-0.25228 0.88072-0.0596 0.26646-0.12969 0.73017-0.15596 1.0308-0.0354 0.40991-0.0354 0.68555 0.00083 1.1 0.0263 0.30399 0.0947 0.75937 0.15178 1.0117 0.0567 0.25229 0.14387 0.58088 0.19308 0.72975 0.0492 0.14887 0.16346 0.43994 0.25395 0.64635 0.0905 0.20642 0.26354 0.54419 0.3853 0.7506 0.12135 0.20642 0.55461 0.81608 0.96202 1.3552 0.40741 0.53918 1.0688 1.3903 1.4691 1.892 0.40073 0.50165 0.91739 1.1396 1.1484 1.4178 0.23144 0.27814 0.74268 0.8811 1.1368 1.3398 0.39406 0.4587 1.012 1.1622 1.3732 1.5638 0.36113 0.40116 1.0342 1.1321 1.4958 1.6242 0.46162 0.49206 1.3269 1.3832 1.9232 1.9808 0.59673 0.59756 1.46 1.4411 1.9182 1.8752 0.4587 0.43368 1.266 1.178 1.7939 1.6543 0.52793 0.4758 1.3256 1.1788 1.7722 1.5616 0.44661 0.38322 1.1876 1.0029 1.6463 1.3778 0.4587 0.37488 1.1718 0.94703 1.5846 1.2718 0.41283 0.32484 1.1822 0.91365 1.7097 1.3085 0.5275 0.39489 1.2964 0.9591 1.7092 1.2539 0.41241 0.29482 0.77812 0.53376 0.81315 0.53084 0.0346-0.003 0.26939-0.10216 0.52167-0.22059 0.25228-0.11842 0.80602-0.36236 1.2302-0.54168 0.42451-0.17973 1.128-0.4612 1.5638-0.62633 0.43577-0.16471 1.1488-0.41783 1.5846-0.56253 0.43577-0.14428 1.1488-0.36654 1.5846-0.49372 0.43576-0.12719 1.1301-0.31567 1.5429-0.41909 0.41283-0.10342 0.92407-0.22601 1.1355-0.27271 0.21184-0.0467 0.71098-0.14929 1.1096-0.2281 0.39824-0.0784 1.0884-0.19974 1.5329-0.26939 0.44494-0.0696 1.1092-0.16388 1.4762-0.20975 0.36696-0.0459 0.97702-0.11134 1.3552-0.14595 0.37864-0.0342 1.0446-0.0846 1.4804-0.11134 0.43576-0.0271 1.4399-0.0513 2.231-0.0538 0.79148-0.003 1.7626 0.0104 2.1592 0.0296l0.72016 0.0346-0.3065-0.47247c-0.1695-0.2595-0.47775-0.75375-0.6855-1.098s-0.5415-0.9165-0.741-1.272-0.65025-1.2278-1.002-1.9387c-0.35111-0.71099-0.79732-1.668-0.99165-2.1267-0.19432-0.4587-0.47955-1.1626-0.63342-1.5637-0.15387-0.40158-0.427-1.1705-0.60715-1.7097-0.18015-0.53919-0.42159-1.3094-0.53668-1.7122-0.11551-0.4024-0.31233-1.1459-0.43785-1.6522-0.12552-0.50624-0.31526-1.359-0.42117-1.8949-0.10634-0.53627-0.24728-1.3219-0.31317-1.7464-0.0659-0.42451-0.16722-1.1751-0.22476-1.668-0.0575-0.49289-0.11718-1.0513-0.13261-1.2398-0.0154-0.1889-0.0492-0.35945-0.0751-0.37947-0.0254-0.0196-0.42826-0.20808-0.8949-0.41908-0.46662-0.21101-1.3015-0.57755-1.8556-0.81443-0.5535-0.23775-1.4288-0.60075-1.9455-0.80849-0.51525-0.20776-1.332-0.52726-1.8135-0.71026-0.4815-0.18374-1.3072-0.4875-1.8352-0.675-0.52725-0.18674-1.3808-0.48075-1.8968-0.6525-0.516-0.17174-1.3582-0.4425-1.8712-0.60149-0.51225-0.15976-1.3192-0.40125-1.7925-0.53701-0.47325-0.13575-1.1798-0.33375-1.5698-0.43949-0.39-0.10651-1.2622-0.33076-1.9395-0.49876-0.67575-0.16874-1.6238-0.3945-2.1052-0.50175-0.48225-0.10724-1.1858-0.25949-1.5638-0.33824-0.37875-0.0788-1.1858-0.2355-1.7932-0.34951-0.6075-0.11325-1.3868-0.25349-1.731-0.3105-0.3435-0.0585-1.0582-0.171-1.5878-0.252-0.52875-0.0802-1.5562-0.22125-2.2815-0.31349-1.0275-0.1305-1.446-0.1665-1.8945-0.16201zm97.402 0.0129c-0.51374-0.01-0.9249 0.006-1.2302 0.0463-0.25228 0.0334-0.89033 0.11759-1.4178 0.18723-0.52751 0.0696-1.5033 0.21184-2.1684 0.31609-0.66512 0.10383-1.7159 0.2823-2.3352 0.39573-0.61924 0.11342-1.4074 0.26354-1.7514 0.33318-0.34402 0.0701-1.1697 0.24686-1.8348 0.39364-0.66511 0.14637-1.7064 0.3899-2.3144 0.54085-0.60757 0.15137-1.6117 0.41366-2.231 0.58297-0.61924 0.16971-1.6042 0.45078-2.1892 0.6255-0.58463 0.1743-1.8703 0.5863-2.8564 0.9153-0.98617 0.32901-2.3528 0.80692-3.0362 1.0625-0.68388 0.2552-1.7722 0.67763-2.4186 0.93825-0.64676 0.26063-1.5884 0.65177-2.093 0.86903-0.50457 0.21726-1.2176 0.53084-1.5846 0.69722-0.36696 0.16638-0.75308 0.34569-0.85778 0.39865l-0.19015 0.0963-0.0725 0.7431c-0.0401 0.40908-0.11844 1.0904-0.17515 1.5149-0.0563 0.42451-0.15887 1.1075-0.22851 1.5178-0.0696 0.41075-0.20225 1.1142-0.29482 1.5638-0.093 0.44953-0.27939 1.2581-0.4145 1.7973-0.13511 0.53918-0.3778 1.417-0.53918 1.9511-0.16138 0.53418-0.42701 1.3507-0.59005 1.814-0.16347 0.4637-0.4512 1.2272-0.6401 1.6976-0.18849 0.46996-0.47163 1.1455-0.62842 1.5012-0.15721 0.35528-0.50415 1.0871-0.77145 1.6263-0.26688 0.53876-0.67804 1.3269-0.91365 1.7514-0.2352 0.42409-0.59798 1.0529-0.80565 1.397-0.20809 0.34403-0.51584 0.8382-0.6843 1.0979l-0.3065 0.47246 0.72016-0.0346c0.39657-0.0192 1.3682-0.0325 2.1592-0.0296 0.79147 0.002 1.7952 0.0267 2.231 0.0534 0.43576 0.0271 1.0925 0.0767 1.4595 0.11093 0.36696 0.0338 0.97702 0.0993 1.3552 0.14512 0.37822 0.0459 0.99788 0.13135 1.3761 0.19015 0.37822 0.0584 0.98827 0.16221 1.3552 0.23018 0.36696 0.0684 1.0425 0.2085 1.5012 0.3115s1.1906 0.2819 1.6263 0.39824c0.43576 0.11592 1.1538 0.32192 1.5963 0.45786 0.44202 0.13553 1.1551 0.36947 1.5846 0.52 0.42909 0.15012 1.1842 0.4341 1.6772 0.6305 0.49289 0.19683 1.2251 0.50666 1.6263 0.68847 0.40157 0.18223 0.78855 0.35696 0.8607 0.38907l0.13135 0.058 0.76523-0.54711c0.42117-0.30066 1.1305-0.81855 1.5766-1.151 0.44577-0.33193 1.1497-0.8682 1.5638-1.1914 0.41408-0.32276 1.1-0.86858 1.5242-1.2122 0.42451-0.34402 1.0717-0.879 1.4386-1.1893 0.36696-0.31067 1.0334-0.88568 1.4804-1.2781 0.44744-0.39281 1.0855-0.9633 1.4178-1.2676 0.33277-0.30441 1.1584-1.0855 1.8348-1.7351 0.67679-0.64969 1.7576-1.731 2.4023-2.4023 0.64467-0.67179 1.3957-1.4654 1.6688-1.7635 0.27271-0.29816 0.72141-0.79523 0.9966-1.105 0.2748-0.30983 0.78225-0.89153 1.1276-1.2927 0.34528-0.40157 0.89032-1.0487 1.2114-1.4386 0.32109-0.3899 0.83903-1.0296 1.1505-1.4211 0.3115-0.39198 0.89865-1.1518 1.3048-1.6888 0.40658-0.5371 0.83858-1.1455 0.95993-1.352 0.12176-0.20642 0.29566-0.54544 0.3874-0.75308 0.0913-0.20766 0.21308-0.52667 0.27021-0.7089 0.0575-0.18222 0.14303-0.50957 0.18973-0.72724 0.0471-0.21809 0.10801-0.64343 0.13553-0.94575 0.038-0.41951 0.0388-0.68013 0.002-1.1-0.0263-0.30232-0.0963-0.76815-0.15596-1.0346-0.0596-0.26688-0.17473-0.66345-0.25562-0.8811-0.0809-0.21809-0.24103-0.5838-0.3557-0.81315-0.11468-0.22935-0.30233-0.55794-0.417-0.72975-0.11468-0.17222-0.27564-0.3974-0.35779-0.5004-0.0822-0.10341-0.30024-0.34444-0.48455-0.53626-0.18474-0.19182-0.46704-0.45662-0.62759-0.58839-0.16054-0.13178-0.45578-0.34653-0.65635-0.47747-0.20058-0.13052-0.55712-0.32943-0.79275-0.44202-0.23561-0.11259-0.62759-0.26979-0.87113-0.34944-0.24311-0.0797-0.64635-0.18599-0.89572-0.23561-0.34069-0.068-0.64594-0.0942-1.2251-0.10467zm-48.75 48.226c-0.0129 0-0.0951 0.14553-0.18223 0.32318-0.0876 0.17764-0.34819 0.67011-0.57921 1.0946-0.23101 0.42409-0.62758 1.1184-0.88072 1.5429-0.25312 0.42409-0.7548 1.2122-1.1138 1.7514-0.35945 0.53876-0.93405 1.3552-1.2769 1.814-0.34277 0.4587-0.84398 1.1063-1.1138 1.4386-0.2698 0.33235-0.72433 0.87195-1.01 1.1984-0.28564 0.32652-0.81562 0.90863-1.1776 1.2932-0.36237 0.38489-0.99458 1.0208-1.4057 1.4136-0.41074 0.39324-0.95077 0.89528-1.2005 1.1163-0.24937 0.221-0.71849 0.62424-1.0425 0.8961-0.3236 0.27146-0.86903 0.71181-1.2118 0.97784-0.34277 0.26646-0.92947 0.70265-1.3031 0.9699-0.53042 0.37906-0.68013 0.50666-0.68013 0.57922 0 0.0509 0.038 0.47538 0.0847 0.94283 0.0463 0.46746 0.13177 1.2627 0.18931 1.7672 0.0575 0.50457 0.20642 1.6305 0.3311 2.502s0.32026 2.1192 0.43493 2.773c0.11426 0.65344 0.30107 1.6576 0.4145 2.231 0.11342 0.57338 0.33068 1.6004 0.48247 2.2822 0.15178 0.6818 0.41408 1.7889 0.58337 2.4603 0.16931 0.67137 0.43326 1.6709 0.58672 2.2214 0.15304 0.55044 0.41867 1.4699 0.58923 2.0433 0.17096 0.57338 0.56128 1.7931 0.86775 2.7105 0.30607 0.9174 0.72933 2.1371 0.94035 2.7105 0.21141 0.57338 0.57671 1.5304 0.81232 2.1267 0.2356 0.59631 0.60173 1.497 0.8136 2.0016 0.21225 0.50457 0.46829 1.0821 0.5692 1.2836 0.10092 0.201 0.2648 0.49206 0.36405 0.64635 0.0988 0.15387 0.29607 0.42618 0.43785 0.60423 0.14178 0.17806 0.37488 0.44202 0.5175 0.58631 0.14261 0.14386 0.38155 0.36279 0.53042 0.4858 0.14929 0.12302 0.43993 0.33527 0.64635 0.47121 0.20641 0.13594 0.52417 0.32235 0.70598 0.41367 0.18182 0.0917 0.49832 0.23101 0.70348 0.309 0.20516 0.0784 0.55336 0.18723 0.77438 0.24227 0.221 0.055 0.54251 0.1251 0.71432 0.15512 0.18431 0.0325 0.63009 0.055 1.0842 0.055s0.89985-0.0225 1.0842-0.055c0.17222-0.03 0.5004-0.10174 0.72933-0.15887 0.22935-0.0571 0.57671-0.16555 0.7719-0.24103 0.19557-0.0755 0.5054-0.21267 0.68847-0.30524 0.18348-0.0922 0.50206-0.27898 0.70848-0.41492 0.20641-0.13594 0.49748-0.34778 0.64635-0.47079 0.14929-0.12302 0.39823-0.35361 0.55378-0.51249 0.15554-0.15888 0.40198-0.4416 0.54752-0.62801 0.14511-0.18681 0.34152-0.4662 0.43576-0.62091 0.0942-0.15471 0.24645-0.43034 0.33819-0.61257 0.0917-0.18223 0.3803-0.8436 0.64134-1.4699 0.26105-0.62634 0.63884-1.5613 0.83985-2.077 0.20058-0.51625 0.52376-1.3699 0.71808-1.8974 0.19432-0.52751 0.59506-1.6818 0.88988-2.5646 0.29481-0.88275 0.68554-2.1026 0.8682-2.7105 0.18222-0.60799 0.45453-1.5462 0.60423-2.085 0.15012-0.53877 0.39365-1.4587 0.54168-2.0433 0.14804-0.58506 0.36405-1.4762 0.48039-1.9808 0.11592-0.50457 0.2944-1.3114 0.39615-1.7931 0.10216-0.48164 0.2723-1.3306 0.3778-1.8865 0.10592-0.55586 0.27564-1.5033 0.37697-2.1058 0.10133-0.60215 0.26021-1.63 0.35236-2.2835 0.0926-0.65386 0.21518-1.5825 0.27272-2.0642 0.0575-0.48164 0.15179-1.3398 0.20975-1.907 0.0575-0.56712 0.10467-1.0767 0.10467-1.1321 0-0.083-0.1251-0.19015-0.69847-0.60006-0.38406-0.27481-0.97036-0.71098-1.3031-0.96952-0.33235-0.25854-0.87195-0.6939-1.1993-0.96743-0.32692-0.27313-0.88987-0.76267-1.251-1.088-0.3607-0.32484-0.9633-0.89115-1.3386-1.2585-0.37572-0.36738-0.95993-0.96787-1.2986-1.3348-0.3386-0.36696-0.78022-0.85485-0.98122-1.0842-0.20099-0.22935-0.60965-0.71724-0.90862-1.0842-0.29899-0.36696-0.82403-1.0425-1.1668-1.5012-0.34236-0.4587-0.91695-1.2752-1.276-1.814-0.35945-0.53918-0.86107-1.3274-1.115-1.7514-0.25396-0.42451-0.64094-1.1-0.85988-1.5012-0.21892-0.40157-0.47913-0.89407-0.57838-1.0946-0.0988-0.20058-0.19057-0.36488-0.20308-0.36488z"/>
 </g>

</g>
<path id="flash" d="m773.41 318.34c-0.29 0-0.69 0.03-0.89 0.06-0.21 0.03-0.54 0.11-0.74 0.16-0.2 0.06-0.51 0.17-0.71 0.25-0.19 0.09-0.49 0.24-0.66 0.34-0.18 0.11-0.45 0.29-0.61 0.41-0.16 0.11-0.45 0.37-0.64 0.57-0.2 0.2-0.47 0.52-0.61 0.71-0.14 0.2-0.45 0.73-0.68 1.18-0.24 0.45-0.66 1.29-0.93 1.87-0.28 0.58-0.66 1.42-0.86 1.87-0.19 0.44-0.51 1.18-0.7 1.64-0.18 0.46-0.47 1.18-0.62 1.59-0.16 0.41-0.42 1.14-0.59 1.62s-0.44 1.29-0.6 1.8c-0.16 0.5-0.37 1.2-0.48 1.56-0.1 0.36-0.29 1.03-0.42 1.5l-0.23 0.86-0.68 1.39c-0.38 0.77-0.84 1.75-1.02 2.17-0.18 0.43-0.46 1.13-0.63 1.57-0.17 0.43-0.43 1.17-0.59 1.64-0.15 0.47-0.38 1.19-0.49 1.59-0.12 0.4-0.28 1.03-0.38 1.39-0.09 0.37-0.23 0.98-0.31 1.36s-0.2 1-0.27 1.38-0.17 1.02-0.23 1.44c-0.06 0.41-0.14 1.11-0.19 1.56s-0.11 1.12-0.14 1.5c-0.03 0.42-0.05 1.45-0.05 2.67s0.02 2.24 0.06 2.67c0.02 0.38 0.09 1.05 0.13 1.5 0.05 0.45 0.14 1.2 0.21 1.67 0.07 0.48 0.2 1.26 0.29 1.75s0.25 1.25 0.35 1.68 0.28 1.12 0.39 1.54c0.12 0.42 0.33 1.11 0.46 1.53 0.14 0.43 0.36 1.07 0.49 1.44 0.13 0.36 0.34 0.94 0.48 1.27 0.13 0.33 0.36 0.9 0.52 1.25 0.15 0.36 0.48 1.06 0.72 1.57 0.25 0.5 0.62 1.23 0.84 1.62 0.21 0.39 0.61 1.09 0.89 1.55 0.27 0.45 0.76 1.21 1.07 1.68 0.32 0.48 0.81 1.17 1.09 1.55 0.28 0.37 0.73 0.96 1 1.29 0.26 0.33 0.62 0.76 0.78 0.95 0.17 0.2 0.3 0.36 0.29 0.37-0.01 0-0.25-0.04-0.55-0.09-0.3-0.06-0.99-0.17-1.54-0.25s-1.39-0.18-1.86-0.23c-0.47-0.04-1.19-0.1-1.61-0.13-0.41-0.03-1.48-0.05-2.37-0.05-0.9 0-1.96 0.02-2.36 0.05s-1.04 0.08-1.42 0.11c-0.38 0.04-0.98 0.1-1.33 0.15-0.36 0.04-0.99 0.14-1.42 0.2-0.42 0.07-1.01 0.18-1.31 0.24s-0.75 0.15-1 0.21c-0.26 0.05-0.76 0.18-1.13 0.27s-0.99 0.26-1.4 0.37c-0.4 0.12-1.12 0.35-1.59 0.5-0.48 0.16-1.2 0.42-1.61 0.58-0.4 0.16-1.06 0.42-1.45 0.59-0.39 0.16-1.03 0.46-1.44 0.65-0.4 0.18-1.07 0.52-1.5 0.75-0.42 0.22-1.03 0.55-1.35 0.74-0.32 0.18-0.89 0.52-1.25 0.75-0.37 0.22-0.96 0.61-1.32 0.85-0.35 0.24-0.89 0.62-1.18 0.83-0.3 0.22-0.84 0.63-1.19 0.91-0.35 0.27-0.91 0.73-1.25 1.02-0.33 0.29-0.84 0.74-1.13 1-0.29 0.27-0.83 0.79-1.21 1.17s-0.91 0.92-1.17 1.21-0.66 0.74-0.89 1-0.66 0.79-0.96 1.17c-0.31 0.38-0.79 1.01-1.09 1.42-0.29 0.4-0.84 1.19-1.22 1.77l-0.69 1.04-1.07 1.09c-0.58 0.59-1.4 1.46-1.82 1.91-0.41 0.46-1.01 1.14-1.33 1.5-0.31 0.37-0.93 1.12-1.37 1.67s-1.06 1.34-1.36 1.75c-0.31 0.42-0.78 1.05-1.04 1.42s-0.79 1.15-1.18 1.73c-0.39 0.59-0.8 1.24-0.93 1.44-0.12 0.21-0.27 0.51-0.34 0.67s-0.17 0.44-0.23 0.63c-0.06 0.18-0.14 0.5-0.18 0.71-0.06 0.27-0.08 0.56-0.08 1.1 0.01 0.59 0.02 0.81 0.1 1.15 0.05 0.23 0.15 0.59 0.22 0.79 0.07 0.21 0.22 0.56 0.34 0.78 0.11 0.23 0.31 0.55 0.43 0.73 0.13 0.17 0.33 0.43 0.44 0.56 0.12 0.14 0.37 0.37 0.55 0.53 0.19 0.15 0.45 0.36 0.59 0.45s0.42 0.25 0.63 0.35c0.2 0.11 0.54 0.25 0.74 0.32s0.56 0.18 0.79 0.23c0.37 0.08 0.54 0.09 1.34 0.09 0.51-0.01 1.25-0.03 1.65-0.06 0.4-0.02 1.06-0.07 1.46-0.11 0.4-0.03 1.17-0.11 1.71-0.16 0.54-0.06 1.44-0.18 2-0.25 0.56-0.08 1.41-0.22 1.88-0.3s1.24-0.22 1.71-0.31 1.19-0.24 1.6-0.34c0.42-0.09 1.31-0.3 1.98-0.48 0.68-0.17 1.39-0.35 1.58-0.39 0.2-0.04 0.71-0.09 1.23-0.12 0.48-0.02 1.3-0.08 1.8-0.13s1.27-0.13 1.69-0.19 1.1-0.16 1.5-0.23 1.09-0.2 1.52-0.29c0.44-0.09 1.15-0.26 1.59-0.37 0.43-0.11 1.02-0.27 1.31-0.35 0.29-0.09 0.9-0.28 1.36-0.43 0.45-0.15 1.16-0.4 1.56-0.55 0.4-0.14 1.02-0.39 1.37-0.53 0.36-0.15 0.96-0.42 1.34-0.59s0.92-0.43 1.21-0.57c0.29-0.15 0.86-0.45 1.27-0.67 0.41-0.23 1.08-0.61 1.48-0.85s1.08-0.66 1.5-0.94c0.43-0.28 1.06-0.71 1.4-0.96s0.9-0.67 1.24-0.93 0.89-0.71 1.23-1 0.88-0.76 1.2-1.05c0.32-0.3 1.03-0.98 1.56-1.53 0.54-0.55 1.22-1.27 1.52-1.61 0.29-0.33 0.73-0.85 0.97-1.14 0.24-0.3 0.71-0.9 1.04-1.33 0.32-0.44 0.74-1.01 0.92-1.28 0.19-0.27 0.51-0.75 0.72-1.08 0.22-0.33 0.52-0.82 0.68-1.08s0.47-0.81 0.7-1.21c0.22-0.4 0.6-1.11 0.83-1.58 0.23-0.46 0.56-1.16 0.74-1.54 0.17-0.38 0.49-1.14 0.7-1.68 0.22-0.54 0.46-1.19 0.55-1.45 0.09-0.25 0.17-0.47 0.19-0.47 0.01 0 0.06 0.14 0.11 0.31 0.06 0.16 0.22 0.62 0.37 1.01s0.44 1.11 0.65 1.6c0.21 0.5 0.63 1.4 0.93 2 0.3 0.61 0.72 1.42 0.93 1.8 0.22 0.38 0.51 0.89 0.66 1.14 0.15 0.26 0.46 0.75 0.69 1.11 0.23 0.35 0.62 0.93 0.86 1.27s0.66 0.92 0.93 1.27c0.27 0.36 0.68 0.89 0.93 1.19 0.24 0.29 0.67 0.81 0.97 1.14 0.29 0.34 1.06 1.15 1.72 1.81 0.65 0.65 1.44 1.41 1.75 1.68 0.31 0.28 0.78 0.68 1.04 0.9 0.27 0.22 0.74 0.6 1.05 0.84s0.87 0.66 1.24 0.93c0.38 0.27 1.01 0.7 1.4 0.96 0.39 0.25 1.04 0.66 1.44 0.9s1.01 0.59 1.36 0.78c0.34 0.19 1.05 0.56 1.58 0.82s1.26 0.6 1.63 0.76 1.02 0.43 1.46 0.61c0.44 0.17 1.21 0.45 1.73 0.63 0.51 0.18 1.35 0.44 1.85 0.58 0.51 0.15 1.23 0.35 1.61 0.44s1 0.23 1.38 0.31c0.37 0.08 1.02 0.2 1.43 0.27 0.4 0.07 1.08 0.18 1.5 0.23 0.42 0.06 1.17 0.14 1.67 0.19 0.51 0.05 1.31 0.1 1.78 0.13 0.47 0.02 0.96 0.06 1.1 0.09 0.14 0.02 0.67 0.15 1.17 0.28 0.51 0.14 1.33 0.34 1.82 0.46 0.49 0.11 1.36 0.3 1.93 0.42 0.58 0.11 1.48 0.28 2 0.38 0.53 0.08 1.42 0.22 1.99 0.3 0.56 0.08 1.46 0.2 2 0.26 0.54 0.05 1.3 0.13 1.71 0.16 0.4 0.04 1.05 0.09 1.46 0.11 0.4 0.03 1.14 0.05 1.64 0.06 0.81 0 0.97-0.01 1.34-0.09 0.23-0.05 0.57-0.14 0.75-0.21 0.18-0.06 0.52-0.2 0.75-0.31 0.23-0.12 0.53-0.29 0.67-0.38 0.13-0.09 0.4-0.3 0.58-0.45 0.19-0.16 0.43-0.39 0.55-0.53 0.12-0.13 0.32-0.39 0.44-0.56 0.13-0.18 0.32-0.51 0.44-0.73 0.12-0.23 0.28-0.61 0.36-0.85s0.18-0.61 0.22-0.83c0.05-0.28 0.07-0.6 0.07-1.08 0-0.49-0.02-0.8-0.07-1.06-0.04-0.21-0.12-0.53-0.18-0.71-0.06-0.19-0.17-0.47-0.23-0.63-0.07-0.16-0.23-0.46-0.35-0.67-0.12-0.2-0.54-0.85-0.93-1.44-0.38-0.58-0.91-1.36-1.18-1.73-0.26-0.37-0.75-1.04-1.1-1.5-0.34-0.46-0.95-1.25-1.36-1.75-0.4-0.5-0.99-1.22-1.31-1.59-0.31-0.36-0.91-1.04-1.33-1.49-0.41-0.46-1.23-1.32-1.82-1.92l-1.07-1.09-0.65-0.98c-0.35-0.54-0.85-1.26-1.09-1.6-0.25-0.35-0.64-0.87-0.87-1.17s-0.61-0.77-0.84-1.04c-0.23-0.28-0.61-0.73-0.85-1s-0.74-0.81-1.11-1.21c-0.38-0.39-1.02-1.04-1.45-1.43-0.42-0.39-0.95-0.88-1.18-1.08s-0.67-0.57-0.98-0.83c-0.31-0.25-0.95-0.75-1.42-1.1s-1.26-0.92-1.77-1.25c-0.5-0.34-1.26-0.82-1.69-1.08-0.42-0.25-1.15-0.66-1.6-0.91-0.46-0.25-1.15-0.6-1.53-0.78-0.37-0.18-0.94-0.44-1.25-0.58s-0.9-0.39-1.31-0.56c-0.41-0.16-1.09-0.42-1.5-0.57-0.42-0.15-1.06-0.37-1.44-0.49s-1.02-0.31-1.43-0.42c-0.4-0.11-1.01-0.27-1.35-0.35s-1.03-0.23-1.54-0.33c-0.5-0.11-1.28-0.25-1.73-0.31-0.44-0.07-1.13-0.17-1.52-0.21-0.39-0.05-1.05-0.12-1.46-0.15-0.42-0.03-1.29-0.08-1.94-0.11-0.65-0.02-1.6-0.03-2.1-0.02-0.51 0.02-1.25 0.04-1.65 0.07-0.4 0.02-1.11 0.08-1.58 0.12-0.47 0.05-1.25 0.14-1.73 0.21-0.49 0.07-1.18 0.18-1.55 0.25-0.36 0.07-0.67 0.12-0.68 0.11s0.11-0.16 0.25-0.33c0.15-0.16 0.51-0.59 0.79-0.95 0.29-0.35 0.75-0.95 1.03-1.32 0.27-0.37 0.76-1.06 1.08-1.54s0.81-1.25 1.09-1.7c0.27-0.46 0.64-1.1 0.82-1.42s0.54-1.04 0.81-1.59c0.28-0.55 0.61-1.26 0.75-1.58 0.15-0.32 0.42-0.98 0.61-1.46s0.44-1.15 0.55-1.48c0.12-0.33 0.29-0.84 0.38-1.13 0.09-0.28 0.23-0.74 0.31-1.02 0.08-0.27 0.22-0.75 0.3-1.06s0.22-0.89 0.31-1.29c0.09-0.41 0.23-1.08 0.31-1.51 0.08-0.42 0.21-1.16 0.27-1.64 0.07-0.48 0.16-1.15 0.19-1.48 0.04-0.34 0.1-0.96 0.13-1.4 0.04-0.44 0.08-1.49 0.09-2.34 0.02-0.97 0.01-1.9-0.02-2.52-0.03-0.54-0.09-1.37-0.13-1.85-0.05-0.49-0.12-1.17-0.17-1.53-0.05-0.35-0.14-0.99-0.21-1.41-0.07-0.43-0.2-1.14-0.29-1.58s-0.24-1.1-0.34-1.48c-0.09-0.37-0.25-0.97-0.35-1.33s-0.29-0.98-0.42-1.39-0.39-1.18-0.59-1.71c-0.19-0.53-0.52-1.35-0.72-1.83-0.21-0.49-0.69-1.51-1.06-2.28l-0.69-1.39-0.29-1.09c-0.17-0.59-0.42-1.48-0.56-1.96-0.15-0.48-0.41-1.31-0.59-1.83-0.17-0.53-0.52-1.51-0.78-2.19-0.25-0.67-0.62-1.62-0.82-2.11-0.21-0.49-0.52-1.21-0.69-1.61-0.18-0.4-0.54-1.17-0.8-1.72s-0.67-1.37-0.9-1.81c-0.23-0.45-0.54-0.97-0.67-1.16-0.14-0.2-0.42-0.52-0.61-0.72-0.2-0.2-0.49-0.46-0.64-0.57-0.16-0.12-0.44-0.3-0.61-0.41-0.18-0.1-0.48-0.25-0.67-0.34-0.19-0.08-0.51-0.19-0.71-0.25-0.19-0.05-0.54-0.13-0.77-0.16-0.23-0.04-0.65-0.06-0.94-0.06zm-549.12 29.96c-5.37 0-10.04 1.09-14.21 3.08-4.28 2.09-7.75 4.77-10.63 8.15-2.89 3.38-5.07 7.15-6.56 11.33-1.1 2.98-1.69 5.96-1.99 8.84h9.04c0.3-1.89 0.7-3.78 1.29-5.66 1-3.28 2.59-6.27 4.67-8.85 1.99-2.58 4.57-4.77 7.56-6.36 2.98-1.59 6.45-2.48 10.43-2.48 1.79 0 3.57 0.2 5.46 0.6 1.79 0.39 3.58 1.09 5.37 1.98 1.69 1 3.38 2.19 4.87 3.68 1.49 1.59 2.78 3.48 3.87 5.66l7.06-4.57c-2.19-4.57-5.57-8.24-10.04-11.13-4.57-2.78-9.94-4.27-16.19-4.27zm38.71 0.4v70.54h8.94v-70.54h-8.94zm47.79 0v30.5h-30.9v7.95h30.9v32.09h8.94v-70.54h-8.94zm47.22 0l-28.91 70.54h9.14l23.55-60.21 3.77-10.33h-7.55zm45.88 0v70.54h8.94v-25.33h8.94l-4.96-7.95h-3.98v-29.31h20.77c1.69 0 3.28 0.39 4.87 1.19 1.59 0.79 2.88 1.79 4.07 3.18s2.09 2.88 2.78 4.67c0.7 1.79 1.1 3.68 1.1 5.56 0 1.99-0.3 3.78-0.9 5.57-0.69 1.89-1.49 3.37-2.48 4.77-1.1 1.39-2.39 2.48-3.88 3.18-1.49 0.79-3.18 1.19-4.97 1.19h-7.85l5.17 7.95 16.1 25.33h10.13l-17.09-27.02c2.19-0.5 4.27-1.49 6.06-2.88 1.79-1.3 3.38-2.88 4.67-4.77 1.29-1.79 2.29-3.88 2.98-6.16 0.7-2.29 1.1-4.67 1.1-7.16 0-2.78-0.6-5.46-1.59-8.14-1.1-2.69-2.59-5.07-4.47-7.26-1.89-2.18-4.18-3.87-6.76-5.16-2.58-1.3-5.47-1.99-8.55-1.99h-30.2zm65.2 0v70.54h8.95v-54.54l15.79 28.21 4.77-8.14-20.07-36.07h-9.44zm60.61 0l-25.63 45.8-4.67 8.15 2.18 3.88h5.07l23.45-41.83v54.54h8.94v-70.54h-9.34zm26.14 0v21.86h8.94v-13.91h38.06v-7.95h-47zm60.16 0v21.86h8.94v-13.91h38.06v-7.95h-47zm108.8 2.29c-0.32 0-0.7 0.02-0.85 0.04-0.16 0.02-0.46 0.07-0.67 0.12-0.22 0.05-0.56 0.14-0.76 0.21-0.21 0.07-0.62 0.25-0.92 0.4s-0.72 0.39-0.94 0.55c-0.21 0.15-0.59 0.47-0.82 0.69-0.24 0.23-0.53 0.53-0.64 0.67s-0.29 0.4-0.41 0.57c-0.11 0.17-0.3 0.5-0.42 0.73-0.11 0.23-0.27 0.59-0.35 0.81s-0.19 0.62-0.25 0.88c-0.06 0.27-0.13 0.73-0.16 1.03-0.04 0.41-0.03 0.69 0 1.1 0.03 0.31 0.09 0.76 0.15 1.01 0.06 0.26 0.15 0.58 0.2 0.73 0.04 0.15 0.16 0.44 0.25 0.65s0.26 0.54 0.39 0.75c0.12 0.21 0.55 0.82 0.96 1.36 0.4 0.53 1.07 1.39 1.47 1.89s0.91 1.14 1.14 1.42c0.24 0.27 0.75 0.88 1.14 1.34 0.39 0.45 1.01 1.16 1.37 1.56s1.04 1.13 1.5 1.62c0.46 0.5 1.33 1.39 1.92 1.98 0.6 0.6 1.46 1.44 1.92 1.88 0.46 0.43 1.27 1.18 1.79 1.65 0.53 0.48 1.33 1.18 1.78 1.57 0.44 0.38 1.19 1 1.64 1.37 0.46 0.38 1.18 0.95 1.59 1.28 0.41 0.32 1.18 0.91 1.71 1.3 0.52 0.4 1.3 0.96 1.71 1.26 0.41 0.29 0.78 0.53 0.81 0.53 0.04-0.01 0.27-0.1 0.52-0.22s0.81-0.36 1.23-0.54c0.43-0.18 1.13-0.47 1.57-0.63 0.43-0.17 1.15-0.42 1.58-0.56 0.44-0.15 1.15-0.37 1.59-0.5 0.43-0.12 1.13-0.31 1.54-0.42 0.41-0.1 0.92-0.22 1.13-0.27s0.72-0.15 1.11-0.23c0.4-0.07 1.09-0.2 1.54-0.27 0.44-0.06 1.11-0.16 1.47-0.21 0.37-0.04 0.98-0.11 1.36-0.14 0.38-0.04 1.04-0.09 1.48-0.11 0.43-0.03 1.44-0.05 2.23-0.06 0.79 0 1.76 0.01 2.16 0.03l0.72 0.04-0.31-0.47c-0.17-0.26-0.48-0.76-0.68-1.1-0.21-0.35-0.55-0.92-0.75-1.28-0.19-0.35-0.65-1.22-1-1.93s-0.79-1.67-0.99-2.13c-0.19-0.46-0.48-1.16-0.63-1.56-0.16-0.41-0.43-1.17-0.61-1.71s-0.42-1.31-0.53-1.72c-0.12-0.4-0.32-1.14-0.44-1.65-0.13-0.51-0.32-1.36-0.42-1.89-0.11-0.54-0.25-1.33-0.32-1.75-0.06-0.42-0.17-1.17-0.22-1.67-0.06-0.49-0.12-1.05-0.14-1.24-0.01-0.19-0.04-0.36-0.07-0.38s-0.43-0.21-0.89-0.42c-0.47-0.21-1.31-0.57-1.86-0.81s-1.43-0.6-1.95-0.81c-0.51-0.21-1.33-0.53-1.81-0.71s-1.31-0.49-1.84-0.67c-0.52-0.19-1.38-0.49-1.89-0.66-0.52-0.17-1.36-0.44-1.87-0.6-0.52-0.16-1.32-0.4-1.79-0.54-0.48-0.13-1.18-0.33-1.57-0.44-0.39-0.1-1.27-0.33-1.94-0.49-0.68-0.17-1.63-0.4-2.11-0.51-0.48-0.1-1.19-0.25-1.56-0.33-0.38-0.08-1.19-0.24-1.8-0.35-0.6-0.12-1.38-0.26-1.73-0.31-0.34-0.06-1.06-0.17-1.59-0.26-0.52-0.08-1.55-0.22-2.28-0.31-1.02-0.13-1.44-0.17-1.89-0.16zm97.4 0.01c-0.51-0.01-0.92 0.01-1.23 0.05-0.25 0.03-0.89 0.12-1.42 0.19-0.52 0.07-1.5 0.21-2.16 0.31-0.67 0.11-1.72 0.28-2.34 0.4-0.62 0.11-1.41 0.26-1.75 0.33-0.35 0.07-1.17 0.25-1.84 0.39-0.66 0.15-1.7 0.39-2.31 0.54-0.61 0.16-1.61 0.42-2.23 0.59s-1.6 0.45-2.19 0.62c-0.58 0.18-1.87 0.59-2.86 0.92-0.98 0.33-2.35 0.81-3.03 1.06-0.69 0.26-1.78 0.68-2.42 0.94-0.65 0.26-1.59 0.65-2.09 0.87-0.51 0.22-1.22 0.53-1.59 0.7-0.36 0.16-0.75 0.34-0.86 0.39l-0.19 0.1-0.07 0.74c-0.04 0.41-0.12 1.1-0.17 1.52-0.06 0.42-0.16 1.11-0.23 1.52s-0.21 1.11-0.3 1.56-0.28 1.26-0.41 1.8c-0.14 0.54-0.38 1.42-0.54 1.95s-0.43 1.35-0.59 1.81c-0.16 0.47-0.45 1.23-0.64 1.7s-0.47 1.15-0.63 1.5c-0.16 0.36-0.5 1.09-0.77 1.63s-0.68 1.32-0.91 1.75c-0.24 0.42-0.6 1.05-0.81 1.4-0.21 0.34-0.52 0.84-0.68 1.1l-0.31 0.47 0.72-0.04c0.4-0.02 1.37-0.03 2.16-0.03 0.79 0.01 1.79 0.03 2.23 0.06 0.43 0.02 1.09 0.07 1.46 0.11 0.37 0.03 0.97 0.1 1.35 0.14 0.38 0.05 1 0.13 1.38 0.19s0.99 0.17 1.36 0.23c0.36 0.07 1.04 0.21 1.5 0.31 0.46 0.11 1.19 0.29 1.62 0.4 0.44 0.12 1.16 0.32 1.6 0.46s1.15 0.37 1.58 0.52 1.19 0.43 1.68 0.63 1.23 0.51 1.63 0.69 0.79 0.36 0.86 0.39l0.13 0.06 0.76-0.55c0.43-0.3 1.13-0.82 1.58-1.15s1.15-0.87 1.56-1.19c0.42-0.33 1.1-0.87 1.53-1.21 0.42-0.35 1.07-0.88 1.44-1.19 0.36-0.31 1.03-0.89 1.48-1.28 0.45-0.4 1.08-0.97 1.42-1.27 0.33-0.31 1.15-1.09 1.83-1.74s1.76-1.73 2.4-2.4c0.65-0.67 1.4-1.46 1.67-1.76s0.72-0.8 1-1.11c0.27-0.31 0.78-0.89 1.13-1.29 0.34-0.4 0.89-1.05 1.21-1.44s0.84-1.03 1.15-1.42 0.9-1.15 1.3-1.69c0.41-0.53 0.84-1.14 0.96-1.35s0.3-0.54 0.39-0.75 0.21-0.53 0.27-0.71 0.14-0.51 0.19-0.73 0.11-0.64 0.13-0.95c0.04-0.41 0.04-0.67 0.01-1.09-0.03-0.31-0.1-0.77-0.16-1.04s-0.17-0.66-0.26-0.88c-0.08-0.22-0.24-0.58-0.35-0.81-0.12-0.23-0.3-0.56-0.42-0.73-0.11-0.18-0.27-0.4-0.35-0.5-0.09-0.11-0.31-0.35-0.49-0.54-0.19-0.19-0.47-0.46-0.63-0.59s-0.45-0.34-0.65-0.48c-0.2-0.13-0.56-0.32-0.8-0.44-0.23-0.11-0.62-0.27-0.87-0.35-0.24-0.08-0.64-0.18-0.89-0.23-0.34-0.07-0.65-0.1-1.23-0.11zm-452.76 7.34l-3.88 10.53 8.94 22.75h-17.68l-2.68 6.96h22.35l8.35 20.66h9.54l-24.94-60.9zm404.2 2.76c0.14 0.01 0.34 0.03 0.46 0.04 0.11 0.01 0.35 0.06 0.53 0.11 0.18 0.04 0.5 0.15 0.7 0.24s0.53 0.27 0.73 0.4c0.21 0.13 0.52 0.4 0.71 0.58 0.18 0.19 0.43 0.48 0.55 0.65 0.11 0.17 0.26 0.42 0.33 0.56s0.18 0.38 0.23 0.54c0.06 0.17 0.14 0.46 0.18 0.65 0.06 0.25 0.08 0.53 0.08 0.94-0.01 0.43-0.03 0.68-0.09 0.96-0.05 0.21-0.15 0.53-0.22 0.72-0.07 0.18-0.23 0.5-0.35 0.69-0.12 0.2-0.33 0.5-0.47 0.67s-0.41 0.42-0.59 0.57c-0.19 0.15-0.48 0.35-0.65 0.45s-0.5 0.25-0.73 0.33l-0.42 0.15v5.44 5.45l0.39 0.12c0.21 0.06 0.52 0.18 0.68 0.26 0.17 0.08 0.48 0.26 0.69 0.4s0.55 0.42 0.74 0.61c0.2 0.2 0.48 0.55 0.64 0.79 0.16 0.23 0.36 0.6 0.45 0.8 0.09 0.21 0.21 0.55 0.26 0.77 0.06 0.21 0.13 0.58 0.15 0.82 0.03 0.24 0.04 0.59 0.02 0.79-0.01 0.19-0.06 0.54-0.11 0.78s-0.07 0.45-0.05 0.47c0.02 0.01 2.15 1.24 4.72 2.73l4.68 2.7 0.22-0.21c0.12-0.11 0.34-0.28 0.48-0.38s0.4-0.25 0.58-0.33c0.18-0.09 0.45-0.2 0.6-0.25 0.14-0.05 0.36-0.11 0.47-0.13 0.11-0.03 0.37-0.07 0.59-0.09 0.25-0.02 0.54-0.02 0.81 0 0.24 0.02 0.58 0.08 0.77 0.13s0.5 0.16 0.7 0.25c0.2 0.08 0.53 0.26 0.73 0.4 0.2 0.13 0.52 0.39 0.7 0.58 0.19 0.18 0.45 0.5 0.58 0.7 0.14 0.2 0.32 0.53 0.41 0.74 0.08 0.2 0.19 0.51 0.24 0.7 0.05 0.18 0.1 0.52 0.13 0.75 0.03 0.29 0.03 0.55 0 0.84-0.03 0.23-0.08 0.57-0.13 0.74-0.04 0.18-0.13 0.46-0.2 0.62-0.07 0.17-0.2 0.43-0.29 0.59-0.1 0.16-0.25 0.39-0.35 0.52-0.09 0.12-0.3 0.34-0.46 0.5-0.16 0.15-0.41 0.36-0.57 0.46-0.16 0.11-0.43 0.27-0.61 0.36s-0.48 0.21-0.67 0.27c-0.18 0.06-0.49 0.13-0.68 0.15-0.22 0.04-0.57 0.05-0.94 0.03-0.45-0.02-0.68-0.05-0.98-0.13-0.22-0.06-0.61-0.21-0.86-0.34-0.25-0.12-0.58-0.32-0.73-0.43s-0.41-0.36-0.59-0.54c-0.17-0.18-0.39-0.44-0.49-0.59-0.1-0.14-0.26-0.44-0.36-0.65-0.11-0.22-0.24-0.57-0.3-0.8-0.08-0.33-0.11-0.53-0.12-1.05-0.02-0.52 0-0.72 0.06-1.02l0.08-0.36-0.38-0.22c-0.21-0.13-1.36-0.79-2.57-1.49-1.2-0.7-3.15-1.82-4.33-2.5l-2.14-1.24-0.37 0.32c-0.2 0.17-0.53 0.41-0.72 0.53-0.19 0.13-0.53 0.3-0.74 0.39-0.22 0.08-0.56 0.2-0.75 0.24-0.19 0.05-0.55 0.11-0.8 0.13-0.32 0.04-0.58 0.04-0.89 0-0.25-0.02-0.57-0.07-0.72-0.1-0.15-0.04-0.39-0.11-0.52-0.15-0.14-0.05-0.42-0.17-0.63-0.27-0.2-0.1-0.48-0.26-0.62-0.36-0.14-0.09-0.39-0.3-0.57-0.45l-0.32-0.28-4.5 2.6c-2.47 1.43-4.6 2.66-4.71 2.72l-0.21 0.12 0.07 0.37c0.07 0.3 0.08 0.5 0.06 1.02-0.01 0.52-0.03 0.72-0.12 1.05-0.06 0.22-0.18 0.56-0.27 0.76-0.09 0.19-0.25 0.48-0.36 0.64-0.1 0.16-0.33 0.45-0.51 0.64-0.18 0.18-0.45 0.43-0.6 0.54s-0.48 0.31-0.73 0.43c-0.25 0.13-0.64 0.28-0.85 0.34-0.31 0.08-0.54 0.11-0.99 0.13-0.37 0.02-0.72 0-0.94-0.03-0.19-0.02-0.49-0.09-0.68-0.15-0.18-0.06-0.48-0.18-0.65-0.27-0.17-0.08-0.39-0.2-0.48-0.26-0.09-0.05-0.31-0.22-0.48-0.35-0.17-0.14-0.42-0.39-0.56-0.55-0.14-0.17-0.33-0.43-0.43-0.6-0.1-0.16-0.25-0.45-0.33-0.63-0.07-0.17-0.17-0.47-0.22-0.65-0.04-0.18-0.1-0.51-0.13-0.75-0.03-0.3-0.03-0.53 0-0.84 0.03-0.23 0.09-0.57 0.13-0.75 0.05-0.19 0.16-0.5 0.25-0.7 0.09-0.21 0.27-0.54 0.4-0.74 0.14-0.2 0.4-0.52 0.58-0.7 0.19-0.19 0.5-0.45 0.71-0.58 0.2-0.14 0.53-0.32 0.73-0.41 0.2-0.08 0.52-0.2 0.71-0.24 0.18-0.05 0.52-0.11 0.75-0.13 0.28-0.02 0.56-0.02 0.84 0 0.22 0.03 0.55 0.08 0.72 0.13 0.17 0.04 0.44 0.13 0.6 0.19 0.15 0.06 0.41 0.19 0.57 0.28s0.37 0.22 0.46 0.29 0.26 0.21 0.36 0.31l0.2 0.19 2.66-1.53c1.46-0.85 3.58-2.07 4.71-2.72 1.41-0.82 2.06-1.21 2.06-1.26 0-0.04-0.03-0.17-0.07-0.3-0.03-0.13-0.08-0.44-0.1-0.7-0.04-0.35-0.04-0.59 0-0.93 0.02-0.25 0.09-0.63 0.14-0.84 0.06-0.21 0.18-0.56 0.27-0.77s0.29-0.58 0.45-0.81c0.16-0.24 0.44-0.59 0.64-0.79 0.2-0.19 0.5-0.45 0.68-0.57 0.17-0.12 0.48-0.3 0.69-0.4 0.2-0.1 0.54-0.24 0.75-0.3l0.38-0.12v-10.9l-0.28-0.1c-0.15-0.05-0.41-0.15-0.57-0.23-0.16-0.07-0.41-0.21-0.54-0.3-0.14-0.09-0.38-0.26-0.53-0.39s-0.38-0.36-0.51-0.53c-0.13-0.16-0.33-0.44-0.45-0.63-0.11-0.19-0.26-0.49-0.33-0.68-0.07-0.18-0.17-0.51-0.22-0.71-0.06-0.28-0.08-0.53-0.08-0.97-0.01-0.41 0.02-0.68 0.07-0.93 0.04-0.2 0.12-0.49 0.18-0.65s0.16-0.4 0.23-0.54 0.22-0.39 0.34-0.56c0.11-0.18 0.36-0.47 0.54-0.65 0.19-0.19 0.51-0.45 0.71-0.58 0.2-0.14 0.53-0.32 0.73-0.41 0.21-0.08 0.53-0.19 0.71-0.24 0.19-0.05 0.52-0.1 0.73-0.12s0.49-0.03 0.63-0.02zm-217.8 18.4v22.85h8.94v-15.4h33.09v-7.45h-42.03zm60.16 0v22.85h8.94v-15.4h33.09v-7.45h-42.03zm-425.1 8.54c0.4 2.99 1.09 5.87 2.19 8.75 1.59 4.37 3.87 8.25 6.85 11.62 2.98 3.38 6.46 6.16 10.53 8.25 3.98 2.19 8.45 3.18 13.32 3.18 2.68 0 5.46-0.3 8.34-1.09 2.79-0.7 5.47-1.69 8.05-3.18 2.58-1.29 4.87-3.08 6.86-5.07s3.58-4.37 4.77-7.05l-7.45-4.08c-1 2.19-2.29 4.08-3.88 5.67-1.59 1.58-3.28 2.88-4.97 3.87-1.89 0.99-3.67 1.79-5.66 2.19-1.99 0.49-3.88 0.69-5.66 0.69-3.58 0-6.76-0.69-9.74-2.28-2.98-1.49-5.56-3.58-7.75-6.16-2.29-2.59-3.98-5.47-5.17-8.85-0.79-2.08-1.29-4.17-1.59-6.46h-9.04zm582.55 11.19c-0.01 0-0.09 0.14-0.18 0.32s-0.35 0.67-0.58 1.1c-0.23 0.42-0.63 1.11-0.88 1.54-0.25 0.42-0.75 1.21-1.11 1.75s-0.94 1.36-1.28 1.81c-0.34 0.46-0.85 1.11-1.12 1.44-0.27 0.34-0.72 0.87-1.01 1.2-0.28 0.33-0.81 0.91-1.17 1.3-0.37 0.38-1 1.01-1.41 1.41-0.41 0.39-0.95 0.89-1.2 1.11-0.25 0.23-0.72 0.63-1.04 0.9s-0.87 0.71-1.21 0.98c-0.34 0.26-0.93 0.7-1.3 0.97-0.54 0.38-0.69 0.5-0.69 0.58 0 0.05 0.04 0.47 0.09 0.94s0.13 1.26 0.19 1.77c0.06 0.5 0.2 1.63 0.33 2.5 0.12 0.87 0.32 2.12 0.43 2.77 0.12 0.66 0.31 1.66 0.42 2.23 0.11 0.58 0.33 1.6 0.48 2.29 0.15 0.68 0.42 1.78 0.58 2.46 0.17 0.67 0.44 1.67 0.59 2.22s0.42 1.47 0.59 2.04 0.56 1.79 0.87 2.71c0.3 0.92 0.73 2.14 0.94 2.71s0.58 1.53 0.81 2.13c0.24 0.59 0.6 1.5 0.81 2 0.22 0.5 0.47 1.08 0.57 1.28 0.11 0.2 0.27 0.5 0.37 0.65s0.29 0.43 0.44 0.6c0.14 0.18 0.37 0.45 0.51 0.59 0.15 0.15 0.39 0.36 0.53 0.49 0.15 0.12 0.44 0.33 0.65 0.47 0.21 0.13 0.52 0.32 0.71 0.41 0.18 0.09 0.49 0.23 0.7 0.31 0.2 0.08 0.55 0.19 0.77 0.24 0.23 0.06 0.55 0.13 0.72 0.16 0.18 0.03 0.63 0.05 1.08 0.05 0.46 0 0.9-0.02 1.09-0.05 0.17-0.03 0.5-0.1 0.73-0.16 0.22-0.06 0.57-0.17 0.77-0.24 0.19-0.08 0.5-0.22 0.69-0.31 0.18-0.09 0.5-0.28 0.71-0.41 0.2-0.14 0.49-0.35 0.64-0.47 0.15-0.13 0.4-0.36 0.55-0.52 0.16-0.15 0.41-0.44 0.55-0.62 0.15-0.19 0.34-0.47 0.44-0.62 0.09-0.16 0.25-0.44 0.34-0.62s0.38-0.84 0.64-1.47c0.26-0.62 0.64-1.56 0.84-2.07 0.2-0.52 0.52-1.37 0.72-1.9 0.19-0.53 0.59-1.68 0.88-2.57 0.3-0.88 0.69-2.1 0.87-2.71 0.19-0.6 0.46-1.54 0.61-2.08s0.39-1.46 0.54-2.05c0.15-0.58 0.36-1.47 0.48-1.98 0.11-0.5 0.29-1.31 0.4-1.79 0.1-0.48 0.27-1.33 0.37-1.89 0.11-0.55 0.28-1.5 0.38-2.1s0.26-1.63 0.35-2.28c0.1-0.66 0.22-1.59 0.28-2.07 0.05-0.48 0.15-1.34 0.21-1.91 0.05-0.56 0.1-1.07 0.1-1.13 0-0.08-0.12-0.19-0.7-0.6-0.38-0.27-0.97-0.71-1.3-0.97s-0.87-0.69-1.2-0.96c-0.33-0.28-0.89-0.77-1.25-1.09-0.36-0.33-0.96-0.89-1.34-1.26s-0.96-0.97-1.3-1.34c-0.34-0.36-0.78-0.85-0.98-1.08s-0.61-0.72-0.91-1.08c-0.3-0.37-0.82-1.05-1.17-1.51-0.34-0.45-0.91-1.27-1.27-1.81s-0.86-1.33-1.12-1.75c-0.25-0.43-0.64-1.1-0.86-1.5-0.21-0.4-0.47-0.9-0.57-1.1s-0.19-0.36-0.21-0.36zm-217.61 12.06v7.95h47.89v-7.95h-47.89zm60.16 0v7.95h47.89v-7.95h-47.89z" fill="#ffffff" />
</g>
</svg>